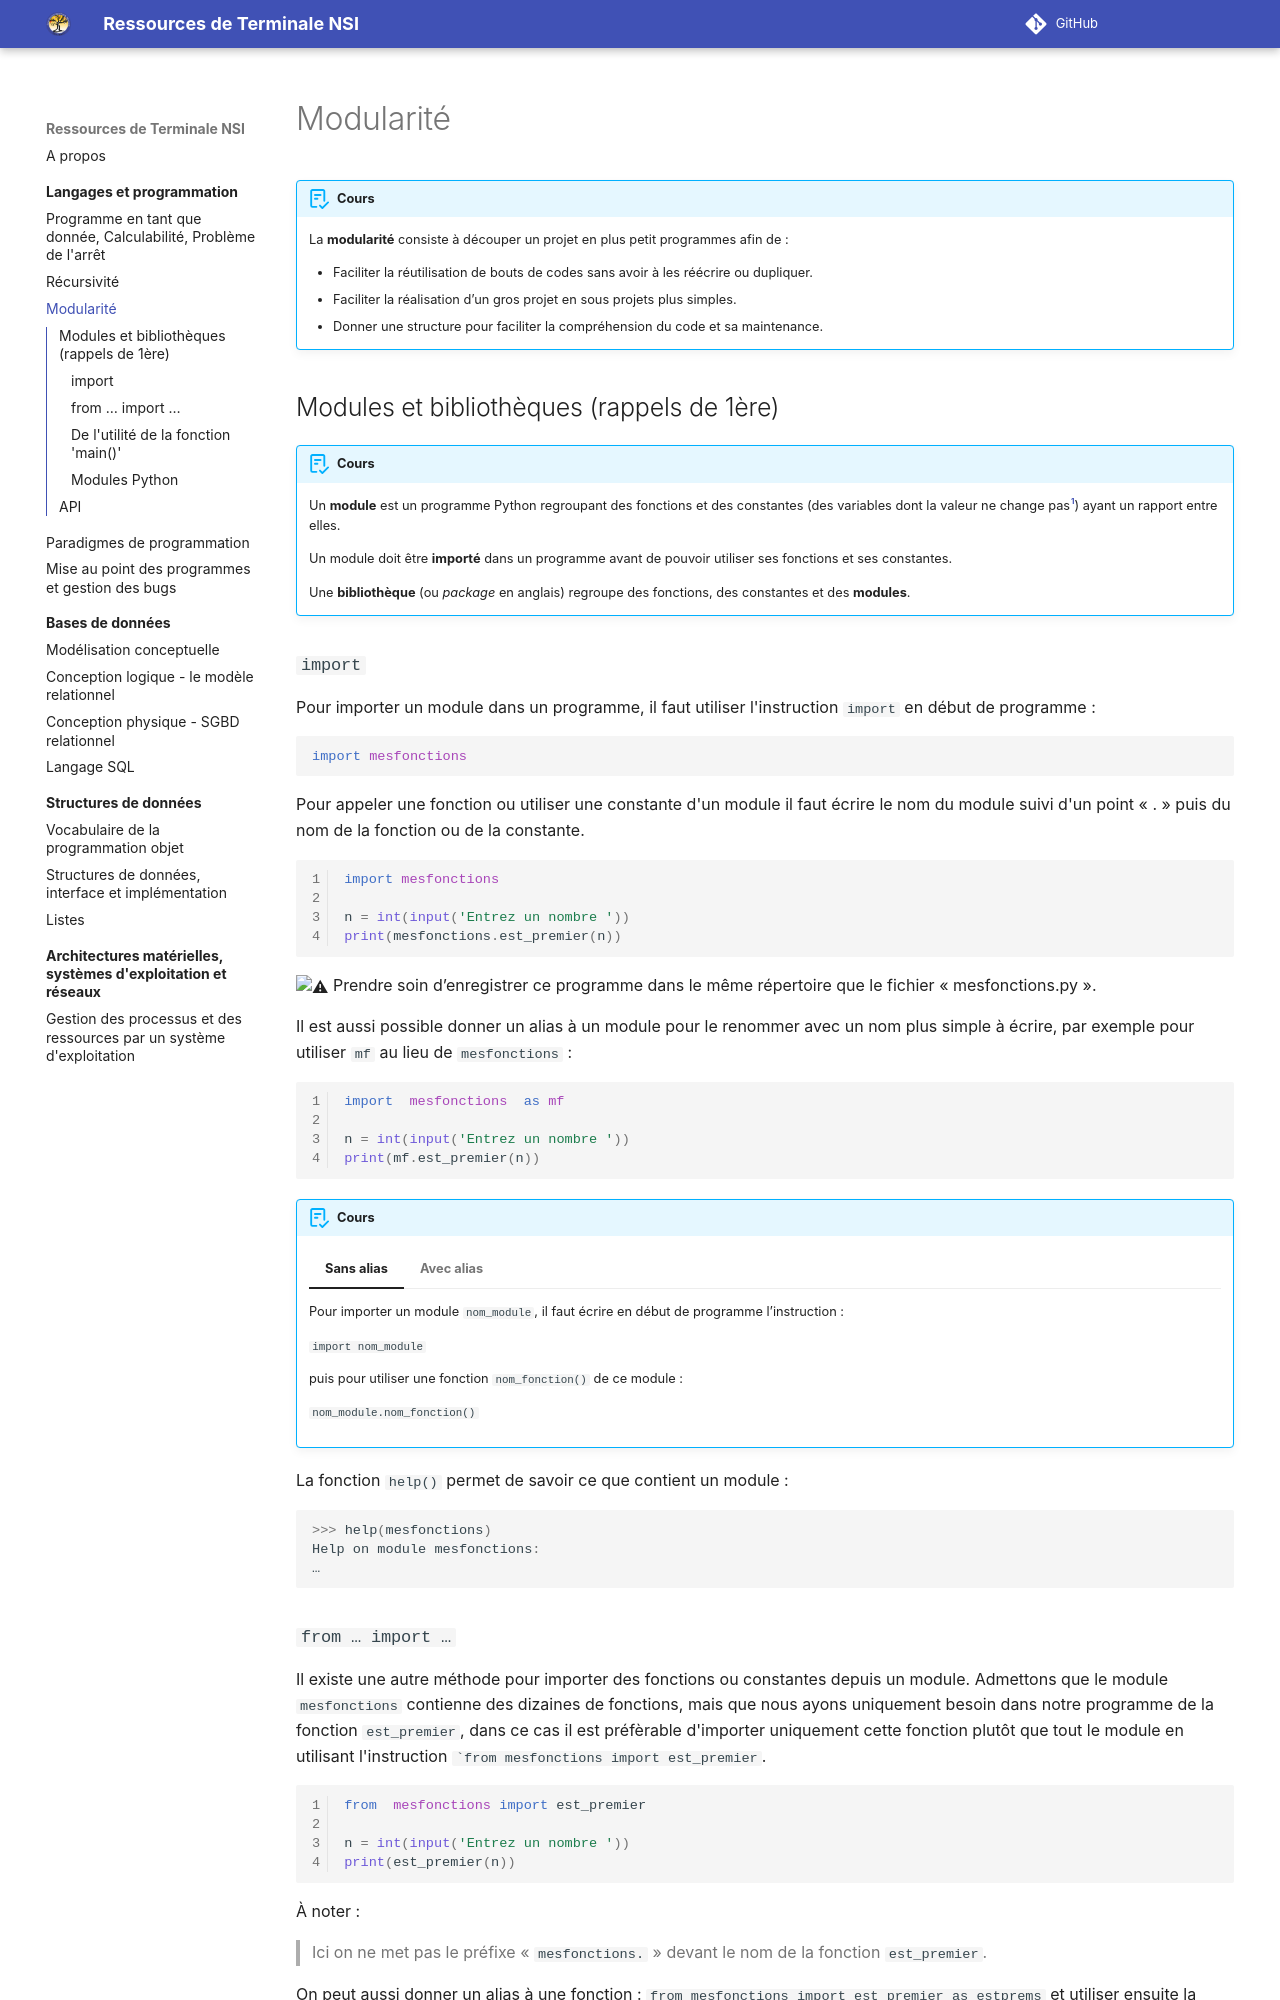

repository: eipaca/NSI-T · page: langages-et-programmation/3-modularite/index.html · generator: mkdocs

#	Modularité

!!! abstract "Cours" 
    La **modularité** consiste à découper un projet en plus petit programmes afin de :

    - Faciliter la réutilisation de bouts de codes sans avoir à les réécrire  ou dupliquer.
    - Faciliter la réalisation d’un gros projet en sous projets plus simples.
    - Donner une structure pour faciliter la compréhension du code et sa maintenance.


##	Modules et bibliothèques (rappels de 1ère)
!!! abstract "Cours"
    Un **module** est un programme Python regroupant des fonctions et des constantes (des variables dont la valeur ne change pas[^3.1]) ayant un rapport entre elles.  
    
    Un module doit être **importé** dans un programme avant de pouvoir utiliser ses fonctions et ses constantes.
    
    Une **bibliothèque** (ou *package* en anglais) regroupe des fonctions, des constantes et des **modules**.

[^3.1]: Par exemple la valeur de $\pi$ dans le module `math`.


### `import`

Pour importer un module dans un programme, il faut utiliser l'instruction `import` en début de programme :

``` py
import mesfonctions
```

Pour appeler une fonction ou utiliser une constante d'un module il faut écrire le nom du module suivi d'un point « . » puis du nom de la fonction ou de la constante.  

``` py linenums="1"
import mesfonctions

n = int(input('Entrez un nombre '))
print(mesfonctions.est_premier(n)) 
```

:warning: Prendre soin d’enregistrer ce programme dans le même répertoire que le fichier « mesfonctions.py ».

Il est aussi possible donner un alias à un module pour le renommer avec un nom plus simple à écrire, par exemple pour utiliser `mf` au lieu de `mesfonctions` :

``` py linenums="1"
import  mesfonctions  as mf

n = int(input('Entrez un nombre '))
print(mf.est_premier(n)) 
```


!!! abstract "Cours"
    === "Sans alias"
        Pour importer un module `nom_module`, il faut écrire en début de programme l’instruction : 

        `import nom_module`	
        
        puis pour utiliser une fonction `nom_fonction()` de ce module  :

        `nom_module.nom_fonction()`

    === "Avec alias"
        Pour importer un module `nom_module` en lui donnant un alias `nom_alias`, il faut écrire en début de programme l’instruction :

        `import nom_module as nom_alias`	
        
        puis pour utiliser une fonction `nom_fonction()` de ce module  :

        `nom_alias_module.nom_fonction()`


La fonction `help()` permet de savoir ce que contient un module :

``` py
>>> help(mesfonctions)
Help on module mesfonctions:
…
```
